4-way image classification set "processed" from GitHub (emilianoagostini14/TP-ClasificadordeComponentes); label vocabulary: ceramic capacitor, electrolytic capacitor, LED, resistencia.

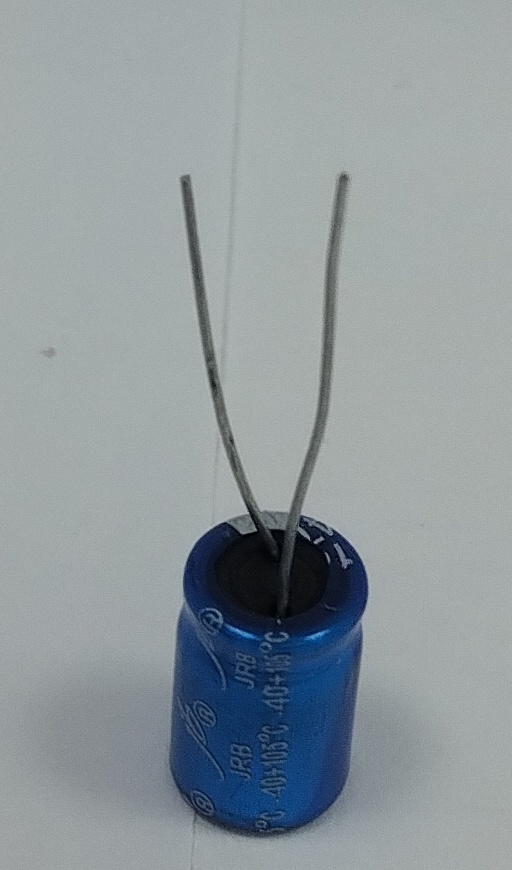
Label: electrolytic capacitor

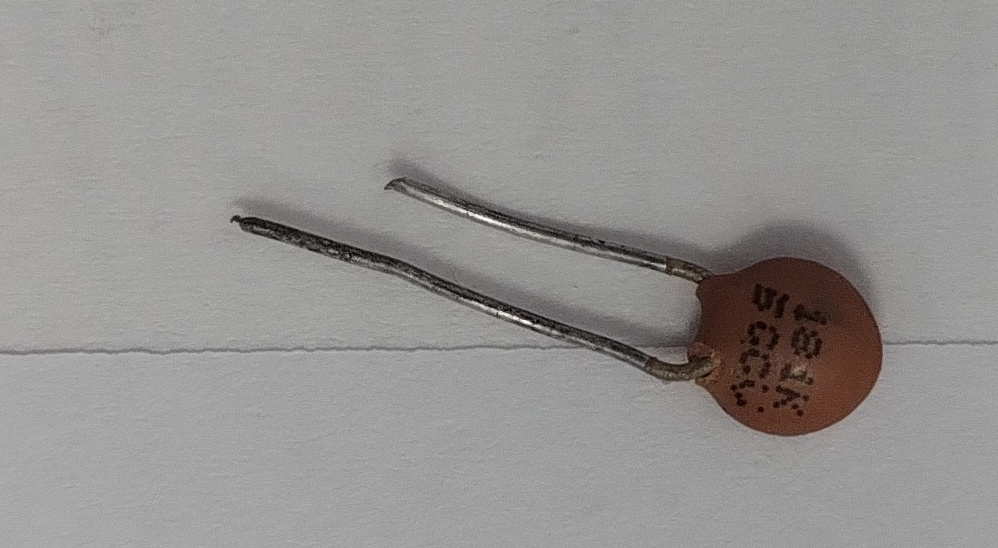
Label: ceramic capacitor

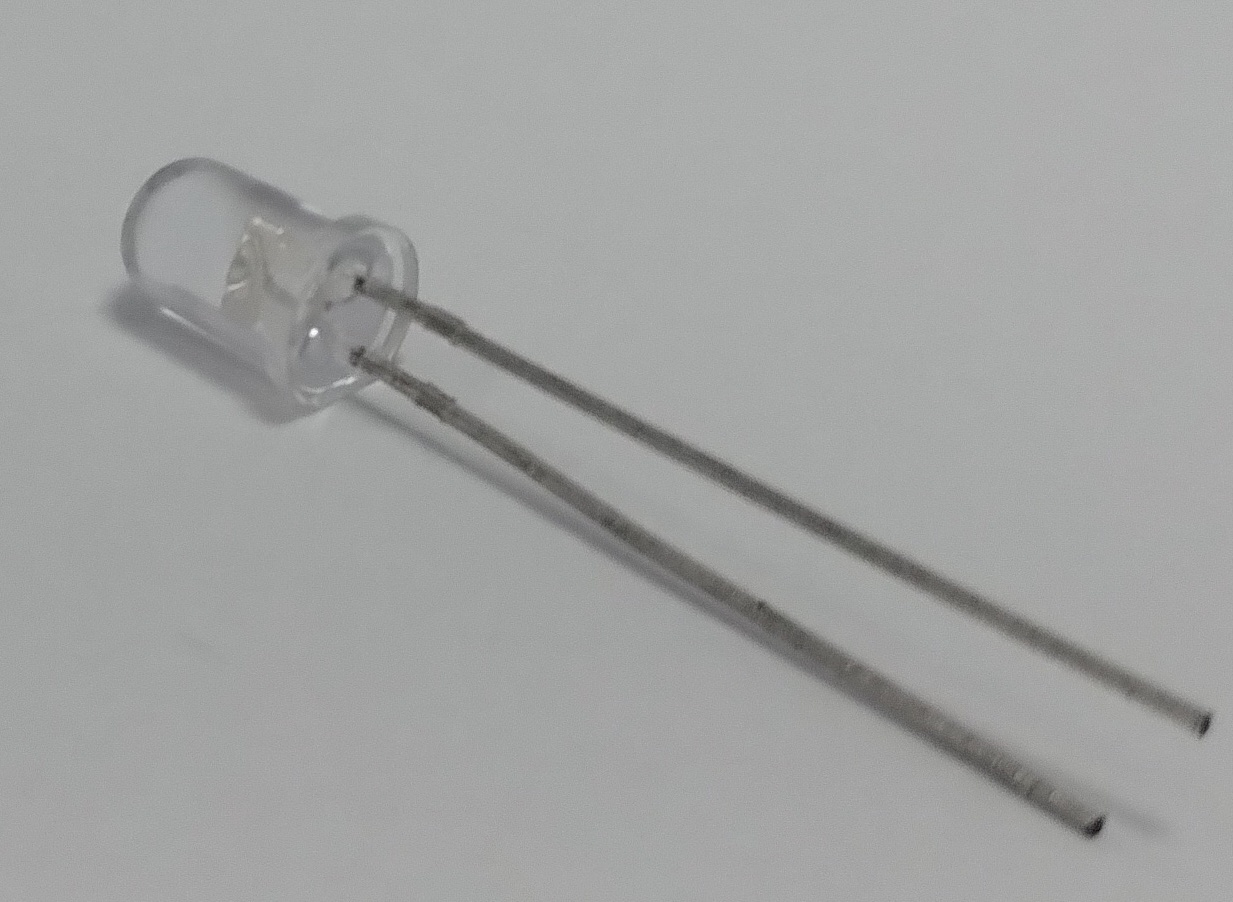
Label: LED

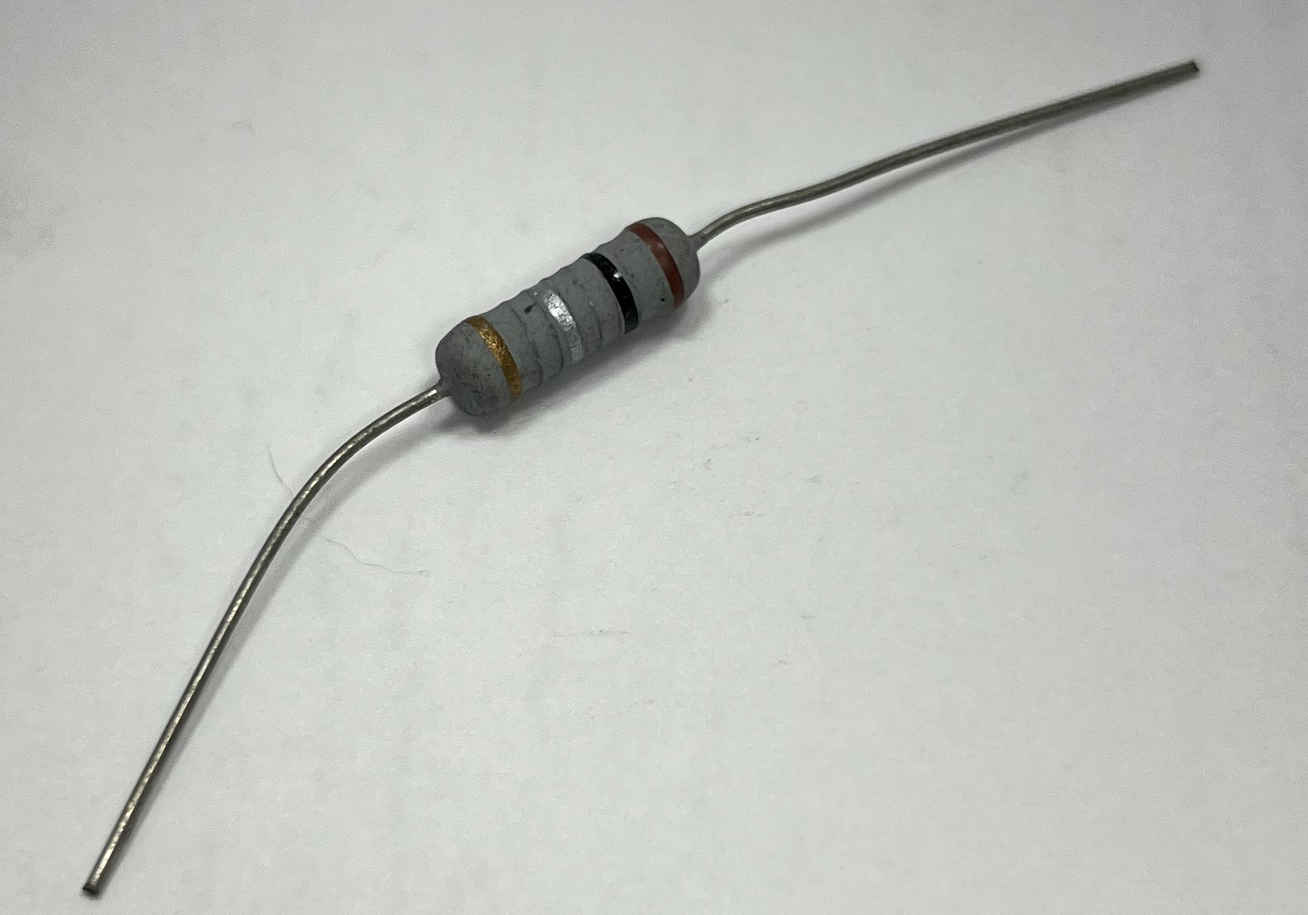
Label: resistencia

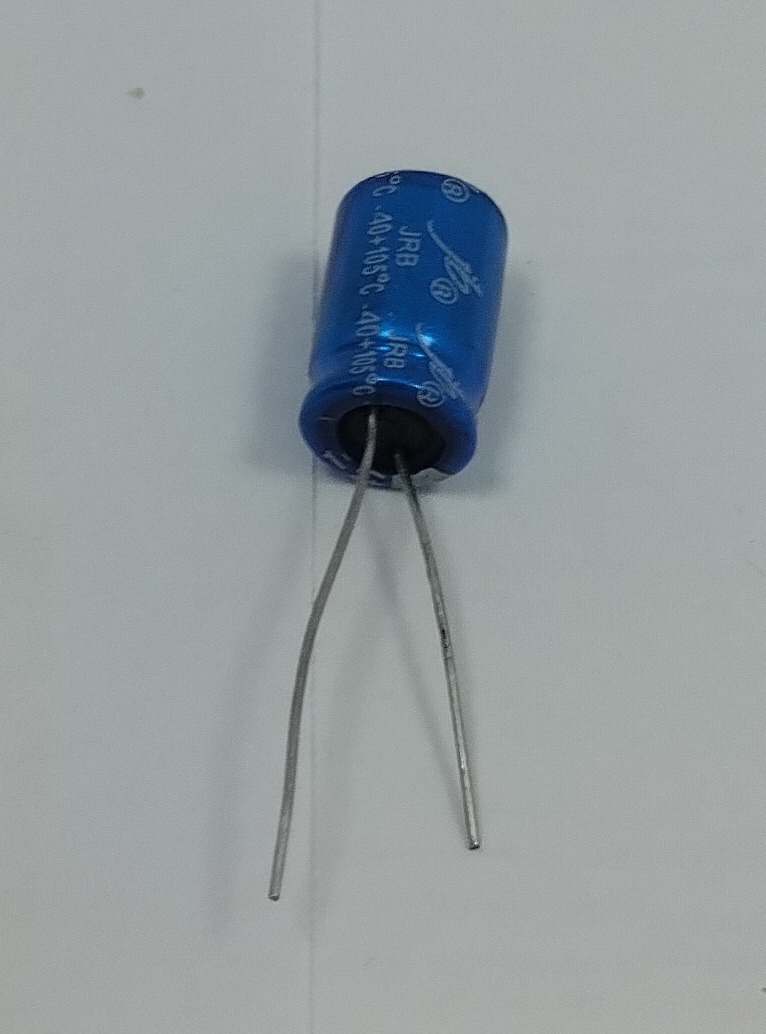
Label: electrolytic capacitor

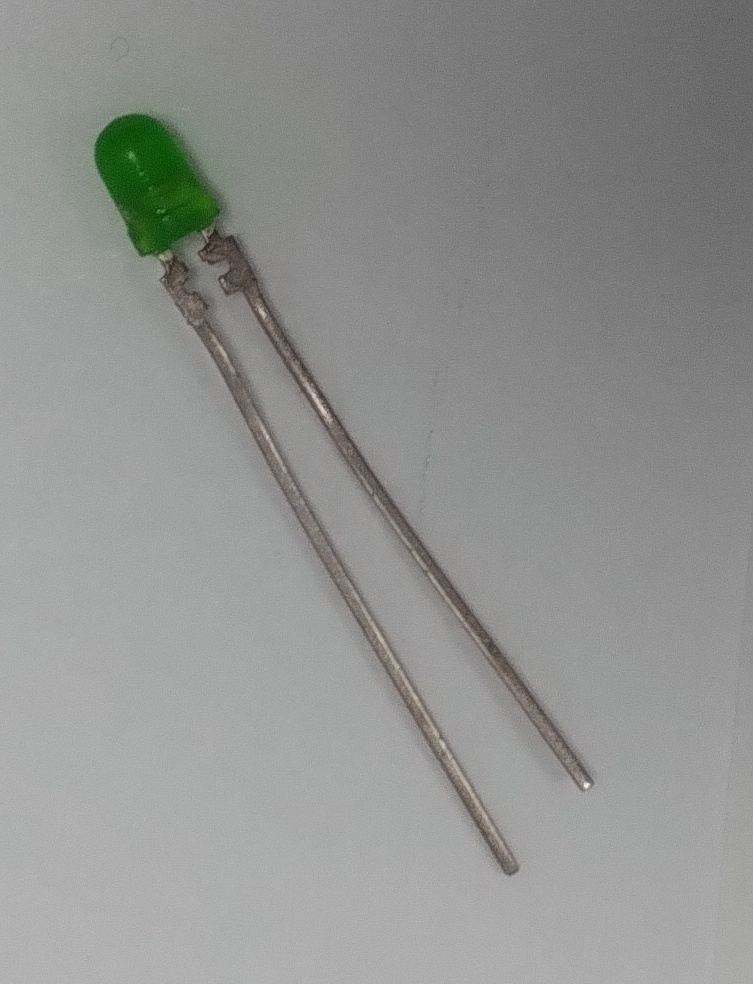
Label: LED
